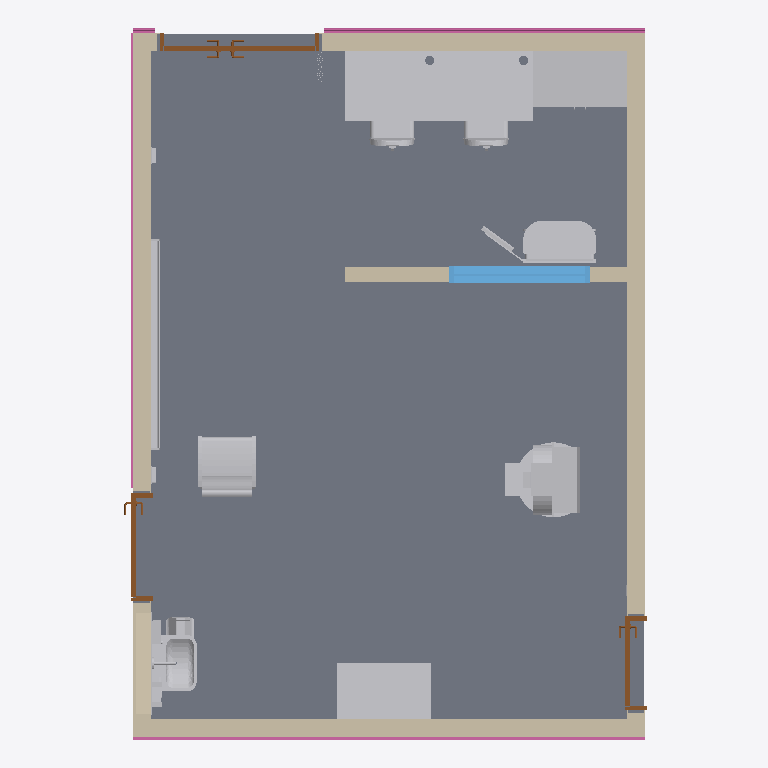
Plan cut of the same IFC building model at storey 'FFL' (level 10.05 m, cut at 11.45 m), seen from above with north up, elements coloured by IFC class: 20 other elements (light grey), 15 doors (brown), 12 walls (beige), 4 railings (pink), 1 slab (grey), 1 window (light blue). Cut surfaces are drawn darker.
Extent 5.6 m × 7.6 m × 4.2 m (x, y, z). Storeys (2): WAREHOUSE LEVEL at 10.00 m; FFL at 10.05 m. Elements (90): 29 IfcBuildingElementProxy, 17 IfcDoor, 17 IfcWallStandardCase, 13 IfcFurnishingElement, 6 IfcRailing, 4 IfcFlowTerminal, 2 IfcColumn, 1 IfcSlab, 1 IfcWindow.

HEADER;
FILE_DESCRIPTION(('ViewDefinition [CoordinationView_V2.0, QuantityTakeOffAddOnView]'),'2;1');
FILE_NAME('H27950','2025-10-08T15:08:52',(''),(''),'The EXPRESS Data Manager Version 5.02.0100.07 : ','22.0.2.392 - Exporter 22.0.2.392 - 备用 UI 22.0.2.','');
FILE_SCHEMA(('IFC2X3'));
ENDSEC;
DATA;
#124=IFCPROJECT('12oUHumgz2Retd2b1uVYZK',#41,'H27950',$,$,'New Acute Block Expansion of North District Hospital, Main Works Package 2(Stage 1)','MWP2',(#116),#107);
#181=IFCSITE('12oUHumgz2Retd2b1uVYZM',#41,'Default',$,$,#180,$,$,.ELEMENT.,(42,24,53,508911),(-71,-15,-29,-58837),0.0,$,$);
#134=IFCBUILDING('12oUHumgz2Retd2b1uVYZL',#41,'NEW ACUTE BLOCK',$,$,#32,$,'NEW ACUTE BLOCK',.ELEMENT.,$,$,#130);
#145=IFCBUILDINGSTOREY('12oUHumgz2Retd2b27dfWz',#41,'WAREHOUSE LEVEL',$,'标高:Architecture',#143,$,'WAREHOUSE LEVEL',.ELEMENT.,9999.99999999927);
#151=IFCBUILDINGSTOREY('12oUHumgz2Retd2b27dlLJ',#41,'FFL',$,'标高:Architecture',#150,$,'FFL',.ELEMENT.,10049.9999999993);
#2176=IFCSLAB('3osoug9Ev0g85atawY75hl',#41,'楼板:Generic 25mm:2802261',$,'楼板:Generic 25mm',#2123,#2174,'2802261',.FLOOR.);
#286=IFCWALLSTANDARDCASE('3osoug9Ev0g85atawY75hc',#41,'基本墙:CORE_RADIATION:2802254',$,'基本墙:CORE_RADIATION',#255,#282,'2802254');
#33430=IFCWALLSTANDARDCASE('3osoug9Ev0g85atawY75ek',#41,'基本墙:CORE_RADIATION:2802326',$,'基本墙:CORE_RADIATION',#33410,#33428,'2802326');
#33313=IFCWALLSTANDARDCASE('3osoug9Ev0g85atawY75el',#41,'基本墙:CORE_RADIATION:2802325',$,'基本墙:CORE_RADIATION',#33293,#33311,'2802325');
#3341=IFCFURNISHINGELEMENT('3osoug9Ev0g85atawY75he',#41,'CK_NHOST_WB-4_OPEN_300:WB-4/900/T/1000_GROMMETS:2802268',$,'CK_NHOST_WB-4_OPEN_300:WB-4/900/T/1000_GROMMETS',#3340,#3335,'2802268');
#3127=IFCFURNISHINGELEMENT('3osoug9Ev0g85atawY75hf',#41,'CK_NHOST_WB-4_OPEN_300:WB-4/900/T/1000_GROMMETS:2802267',$,'CK_NHOST_WB-4_OPEN_300:WB-4/900/T/1000_GROMMETS',#3126,#3121,'2802267');
#696=IFCWALLSTANDARDCASE('3osoug9Ev0g85atawY75hb',#41,'基本墙:CORE_RADIATION:2802255',$,'基本墙:CORE_RADIATION',#676,#694,'2802255');
#2792=IFCFURNISHINGELEMENT('3osoug9Ev0g85atawY75hi',#41,'CK_NHOST_FHC-1_4D_300:FHC-1/T/1000:2802264',$,'CK_NHOST_FHC-1_4D_300:FHC-1/T/1000',#2791,#2786,'2802264');
#36647=IFCFURNISHINGELEMENT('3osoug9Ev0g85atawY75en',#41,'FUR_NDHK_CABINET_mobile_USER:CABINET-MOBILE 600X1000:2802339',$,'FUR_NDHK_CABINET_mobile_USER:CABINET-MOBILE 600X1000',#36646,#36641,'2802339');
#27214=IFCBUILDINGELEMENTPROXY('3osoug9Ev0g85atawY75hr',#41,'SE_NHOST_MED_MAMMO-UNIT_USER_300:MAMMO UNIT:2802271',$,'SE_NHOST_MED_MAMMO-UNIT_USER_300:MAMMO UNIT',#27213,#27208,'2802271',$);
#37966=IFCFURNISHINGELEMENT('3osoug9Ev0g85atawY75e_',#41,'FN_SEAT_SIDE_USER_CH-P_1:CH-P:2802342',$,'FN_SEAT_SIDE_USER_CH-P_1:CH-P',#37965,#37960,'2802342');
#28912=IFCBUILDINGELEMENTPROXY('3osoug9Ev0g85atawY75hq',#41,'SPE_SYSTEM_radiology_mammography_control:MMMI-162 CONSOLE control, mammography:2802272',$,'SPE_SYSTEM_radiology_mammography_control:MMMI-162 CONSOLE control, mammography',#28911,#28906,'2802272',$);
#56993=IFCWINDOW('3osoug9Ev0g85atawY75fp',#41,'WW_WALL_ASB_1X1_GZ_1:GLHH-LD:2802401',$,'WW_WALL_ASB_1X1_GZ_1:GLHH-LD',#66043,#56987,'2802401',1500.00000000001,1250.0);
#48137=IFCFLOWTERMINAL('3osoug9Ev0g85atawY75fi',#41,'PB_NHOST_BASIN_WASH-HD_300:U2D:2802392',$,'PB_NHOST_BASIN_WASH-HD_300:U2D',#48136,#48131,'2802392');
#29650=IFCWALLSTANDARDCASE('3osoug9Ev0g85atawY75hw',#41,'基本墙:CORE_GEN:2802282',$,'基本墙:CORE_GEN',#29630,#29648,'2802282');
#37183=IFCBUILDINGELEMENTPROXY('3osoug9Ev0g85atawY75em',#41,'SE_WALL_CLIN_BEDHD-TRUNK_HORZ_HBHT_1:HBHT-1:2802340',$,'SE_WALL_CLIN_BEDHD-TRUNK_HORZ_HBHT_1:HBHT-1',#37181,#37176,'2802340',$);
#64337=IFCRAILING('3osoug9Ev0g85atawY75ed',#41,'栏杆扶手:PR1_PUBLIC ACESS CORRIDORS/LOBBIES:2802317',$,'栏杆扶手:PR1_PUBLIC ACESS CORRIDORS/LOBBIES',#64248,#64335,'2802317',.NOTDEFINED.);
#64822=IFCRAILING('3osoug9Ev0g85atawY75ew',#41,'栏杆扶手:PR3_STAFF ONLY CORRIDORS/ LOBBIES:2802346',$,'栏杆扶手:PR3_STAFF ONLY CORRIDORS/ LOBBIES',#64799,#64820,'2802346',.NOTDEFINED.);
#25529=IFCFURNISHINGELEMENT('3osoug9Ev0g85atawY75hs',#41,'FN_SEAT_SWIV_USER_CH_1:CH 2:2802270',$,'FN_SEAT_SWIV_USER_CH_1:CH 2',#25528,#25523,'2802270');
#25433=IFCFURNISHINGELEMENT('3osoug9Ev0g85atawY75ht',#41,'FN_SEAT_SWIV_USER_CH_1:CH 2:2802269',$,'FN_SEAT_SWIV_USER_CH_1:CH 2',#25432,#25427,'2802269');
#64733=IFCRAILING('3osoug9Ev0g85atawY75ep',#41,'栏杆扶手:PR3_STAFF ONLY CORRIDORS/ LOBBIES:2802337',$,'栏杆扶手:PR3_STAFF ONLY CORRIDORS/ LOBBIES',#64710,#64731,'2802337',.NOTDEFINED.);
#821=IFCWALLSTANDARDCASE('3osoug9Ev0g85atawY75hZ',#41,'基本墙:FIN_W02:2802257',$,'基本墙:FIN_W02',#795,#819,'2802257');
#43121=IFCWALLSTANDARDCASE('3osoug9Ev0g85atawY75eI',#41,'基本墙:FIN_W02:2802370',$,'基本墙:FIN_W02',#43101,#43119,'2802370');
#41982=IFCDOOR('3osoug9Ev0g85atawY75eE',#41,'DR_NHOST_PNL_GENC_300:0_A_L-L:2802358',$,'DR_NHOST_PNL_GENC_300:0_A_L-L',#41981,#41976,'2802358',2161.00000000001,1145.00000000002);
#55946=IFCFURNISHINGELEMENT('3osoug9Ev0g85atawY75fs',#41,'FN_NHOST_WASTE-BIN_USER_WB_300:WB:2802398',$,'FN_NHOST_WASTE-BIN_USER_WB_300:WB',#55945,#55940,'2802398');
#42933=IFCWALLSTANDARDCASE('3osoug9Ev0g85atawY75eK',#41,'基本墙:FIN_W02:2802368',$,'基本墙:FIN_W02',#42913,#42931,'2802368');
#38510=IFCDOOR('3osoug9Ev0g85atawY75e5',#41,'DR_NHOST_PNL_GENC_300:0_A_L-L:2802351',$,'DR_NHOST_PNL_GENC_300:0_A_L-L',#38509,#38504,'2802351',2161.00000000001,1030.00000000002);
#43985=IFCDOOR('3osoug9Ev0g85atawY75fZ',#41,'DR_NHOST_PNL_GENC_300:0_A_L-L:2802385',$,'DR_NHOST_PNL_GENC_300:0_A_L-L',#43984,#43979,'2802385',2161.00000000001,995.000000000017);
#29191=IFCWALLSTANDARDCASE('3osoug9Ev0g85atawY75hx',#41,'基本墙:FIN_W01:2802281',$,'基本墙:FIN_W01',#29165,#29189,'2802281');
#29825=IFCWALLSTANDARDCASE('3osoug9Ev0g85atawY75h5',#41,'基本墙:FIN_W02:2802287',$,'基本墙:FIN_W02',#29805,#29823,'2802287');
#38759=IFCDOOR('3osoug9Ev0g85atawY75e4',#41,'DR_NHOST_PNL_GENC_300:0_A_L-L:2802352',$,'DR_NHOST_PNL_GENC_300:0_A_L-L',#38758,#38753,'2802352',2161.00000000001,730.000000000015);
#60783=IFCBUILDINGELEMENTPROXY('1HhZYu__jDIBU58mznPsIW',#41,'SE_NHOST_CLIN_GLOVE-DISP_GENC_DGD_300:DGD:4115567',$,'SE_NHOST_CLIN_GLOVE-DISP_GENC_DGD_300:DGD',#60782,#60777,'4115567',$);
#1335=IFCWALLSTANDARDCASE('3osoug9Ev0g85atawY75hY',#41,'基本墙:FIN_W02:2802258',$,'基本墙:FIN_W02',#1315,#1333,'2802258');
#48814=IFCBUILDINGELEMENTPROXY('3osoug9Ev0g85atawY75fg',#41,'SE_NHOST_TOIL_PT-DISP_GENC_PTD_300:PTD:2802394',$,'SE_NHOST_TOIL_PT-DISP_GENC_PTD_300:PTD',#48813,#48808,'2802394',$);
#41835=IFCDOOR('3osoug9Ev0g85atawY75eF',#41,'DR_WALL_FR_REBATED_300:STANDARD:2802357',$,'DR_WALL_FR_REBATED_300:STANDARD',#41834,#41829,'2802357',2199.99999999805,1200.0);
#43838=IFCDOOR('3osoug9Ev0g85atawY75fa',#41,'DR_WALL_FR_REBATED_300:STANDARD:2802384',$,'DR_WALL_FR_REBATED_300:STANDARD',#43837,#43832,'2802384',2199.99999999805,1050.0);
#30515=IFCWALLSTANDARDCASE('3osoug9Ev0g85atawY75h2',#41,'基本墙:FIN_W02:2802290',$,'基本墙:FIN_W02',#30495,#30513,'2802290');
#38319=IFCDOOR('3osoug9Ev0g85atawY75e6',#41,'DR_WALL_FR_REBATED_300:STANDARD:2802350',$,'DR_WALL_FR_REBATED_300:STANDARD',#38318,#38313,'2802350',2199.99999999805,1750.0);
#64532=IFCRAILING('3osoug9Ev0g85atawY75eY',#41,'栏杆扶手:PR1_PUBLIC ACESS CORRIDORS/LOBBIES:2802322',$,'栏杆扶手:PR1_PUBLIC ACESS CORRIDORS/LOBBIES',#64443,#64530,'2802322',.NOTDEFINED.);
#45057=IFCFURNISHINGELEMENT('2upq7GGGf6pP7NZOlHPr7c',#41,'CK_NHOST_IPS_RECE_300:IPS_RECE:2802391',$,'CK_NHOST_IPS_RECE_300:IPS_RECE',#45056,#45051,'2802391');
#50289=IFCFLOWTERMINAL('3osoug9Ev0g85atawY75ff',#41,'PB_NHOST_FAUCET_BASIN_WALL_300:STANDARD:2802395',$,'PB_NHOST_FAUCET_BASIN_WALL_300:STANDARD',#50288,#50283,'2802395');
#59078=IFCBUILDINGELEMENTPROXY('3osoug9Ev0g85atawY75kb',#41,'EF_FACE_DR-SENSOR_2:KICK-n6:2802447',$,'EF_FACE_DR-SENSOR_2:KICK-n6',#59077,#59072,'2802447',$);
#59287=IFCBUILDINGELEMENTPROXY('3osoug9Ev0g85atawY75kX',#41,'EF_FACE_DR-SENSOR_2:KICK-n6:2802451',$,'EF_FACE_DR-SENSOR_2:KICK-n6',#59286,#59281,'2802451',$);
#64061=IFCBUILDINGELEMENTPROXY('1HhZYu__jDIBU58mznPsI$',#41,'SE_NHOST_TOIL_DISINF-HOLD_GENC_DH_300:DH:4115568',$,'SE_NHOST_TOIL_DISINF-HOLD_GENC_DH_300:DH',#64060,#64055,'4115568',$);
#48661=IFCBUILDINGELEMENTPROXY('3osoug9Ev0g85atawY75fh',#41,'SE_NHOST_TOIL_SOAP-DISP_SD_300:SD:2802393',$,'SE_NHOST_TOIL_SOAP-DISP_SD_300:SD',#48660,#48655,'2802393',$);
#40231=IFCDOOR('3osoug9Ev0g85atawY75e2',#41,'DR_FACE_ACC_LVR_GENC_300:STANDARD:2802354',$,'DR_FACE_ACC_LVR_GENC_300:STANDARD',#40230,#40225,'2802354',71.0000000000632,150.999999999988);
#42230=IFCDOOR('3osoug9Ev0g85atawY75eC',#41,'DR_FACE_ACC_LVR_GENC_300:STANDARD:2802360',$,'DR_FACE_ACC_LVR_GENC_300:STANDARD',#42229,#42224,'2802360',71.0000000000632,150.999999999988);
#41631=IFCDOOR('3osoug9Ev0g85atawY75e0',#41,'DR_FACE_ACC_LVR_GENC_300:STANDARD:2802356',$,'DR_FACE_ACC_LVR_GENC_300:STANDARD',#41630,#41625,'2802356',71.0000000000632,150.999999999988);
#40126=IFCDOOR('3osoug9Ev0g85atawY75e3',#41,'DR_FACE_ACC_LVR_GENC_300:STANDARD:2802353',$,'DR_FACE_ACC_LVR_GENC_300:STANDARD',#40125,#40120,'2802353',71.0000000000632,150.999999999988);
#44170=IFCDOOR('3osoug9Ev0g85atawY75fX',#41,'DR_FACE_ACC_LVR_GENC_300:STANDARD:2802387',$,'DR_FACE_ACC_LVR_GENC_300:STANDARD',#44169,#44164,'2802387',71.0000000000632,150.999999999988);
#42301=IFCDOOR('3osoug9Ev0g85atawY75eB',#41,'DR_FACE_ACC_LVR_GENC_300:STANDARD:2802361',$,'DR_FACE_ACC_LVR_GENC_300:STANDARD',#42300,#42295,'2802361',71.0000000000632,150.999999999988);
#41556=IFCDOOR('3osoug9Ev0g85atawY75e1',#41,'DR_FACE_ACC_LVR_GENC_300:STANDARD:2802355',$,'DR_FACE_ACC_LVR_GENC_300:STANDARD',#41555,#41550,'2802355',71.0000000000632,150.999999999988);
#44241=IFCDOOR('3osoug9Ev0g85atawY75fW',#41,'DR_FACE_ACC_LVR_GENC_300:STANDARD:2802388',$,'DR_FACE_ACC_LVR_GENC_300:STANDARD',#44240,#44235,'2802388',71.0000000000632,150.999999999988);
ENDSEC;
